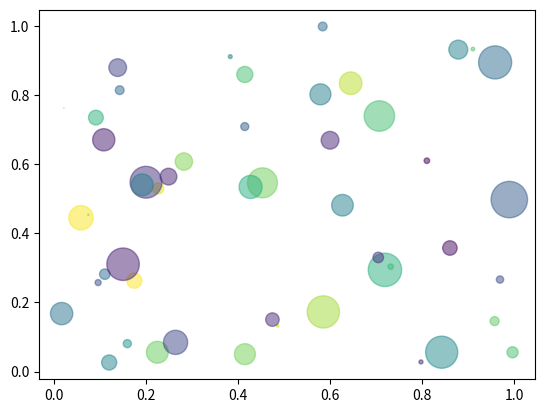

Python code for this plot:
"""
Simple demo of a scatter plot.
"""
import numpy as np
import matplotlib.pyplot as plt


N = 50
x = np.random.rand(N)
y = np.random.rand(N)
colors = np.random.rand(N)
area = np.pi * (15 * np.random.rand(N))**2  # 0 to 15 point radiuses

plt.scatter(x, y, s=area, c=colors, alpha=0.5)
plt.show()